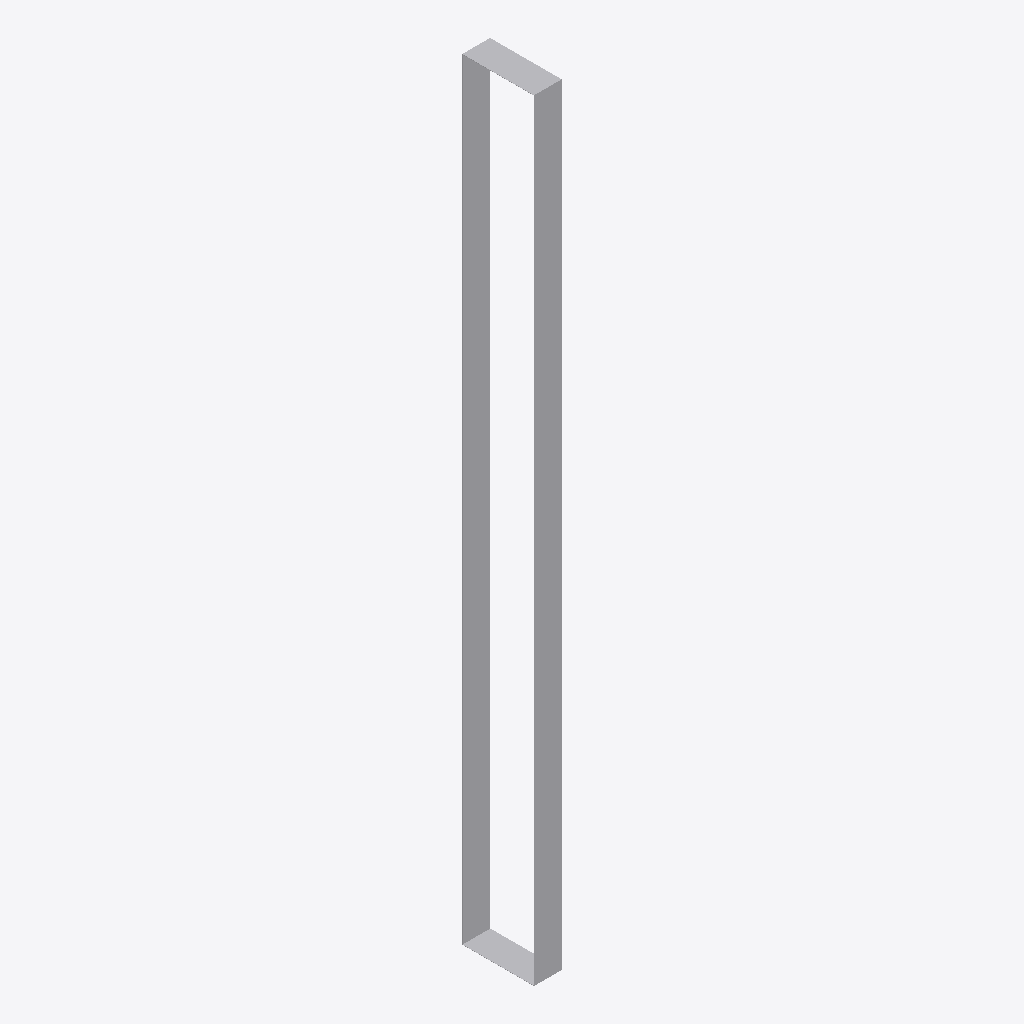
Isometric view of an IFC building model (IFC-SPF (STEP), schema IFC2X3, length unit millimetre), seen from the south-west, elements coloured by IFC class: 1 other element (light grey).
Extent 0.1 m × 0.3 m × 2.8 m (x, y, z). Elements (1): 1 IfcFlowSegment.

HEADER;
FILE_DESCRIPTION(('ViewDefinition [CoordinationView]'),'2;1');
FILE_NAME('/home/giovanni/IdeaProjects/ifc/ifc-out/geometries/rectangularshell.ifc','2020-10-13T21:06:14',(''),('Antea S.r.l.'),'IFC.JAVA 0.0.1-SNAPSHOT','Antea IFC Export 0.0.1-SNAPSHOT','');
FILE_SCHEMA(('IFC2X3'));
ENDSEC;
DATA;
#15=IFCPROJECT('1Yyaees0LEwvFugQczVWD3',#6,'Unnamed',$,$,$,$,(#9),#14);
#16=IFCSITE('0jRFx8G6X6k9f1Yq11XFF3',#6,$,$,$,$,$,$,.COMPLEX.,$,$,$,$,$);
#31=IFCFLOWSEGMENT('2vABYkLm172ut4Q1NyFOkB',#6,'RectangularShell','null',$,#24,#30,$);
ENDSEC;
